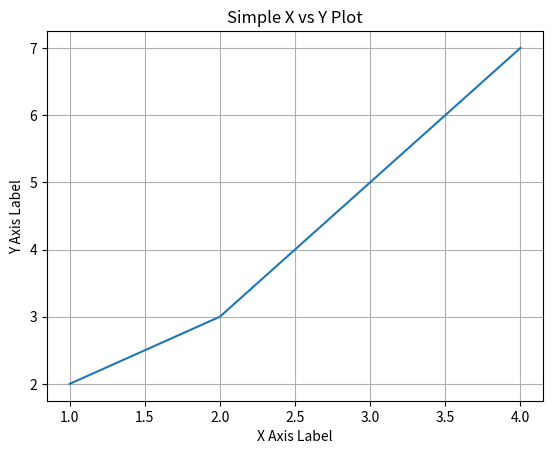

Reproduce this figure in Python.
import numpy as np
import matplotlib.pyplot as plt

x_data = np.array([1, 2, 3, 4])
y_data = np.array([2, 3, 5, 7])

plt.plot(x_data, y_data)
plt.title("Simple X vs Y Plot")
plt.xlabel("X Axis Label")
plt.ylabel("Y Axis Label")
plt.grid(True)
plt.show()
